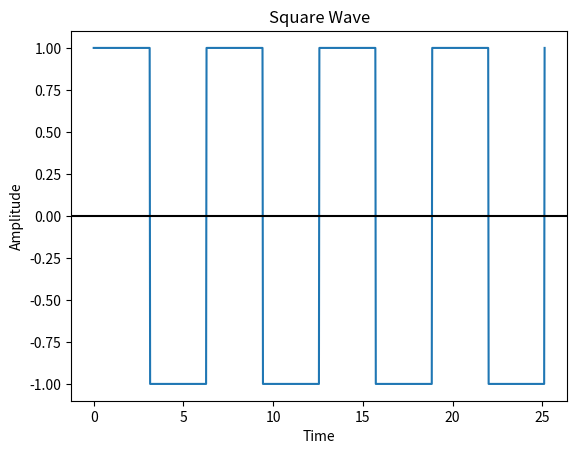

Source code (Python):
from scipy import signal
import matplotlib.pyplot as plt
import numpy as np

t = np.linspace(0, 8 * np.pi,1000, endpoint=True)


plt.plot(t, signal.square(t))

plt.xlabel('Time')
plt.ylabel('Amplitude')
plt.title('Square Wave')

plt.axhline(y = 0, color = 'k')

plt.savefig('squarewave.png')
plt.show()